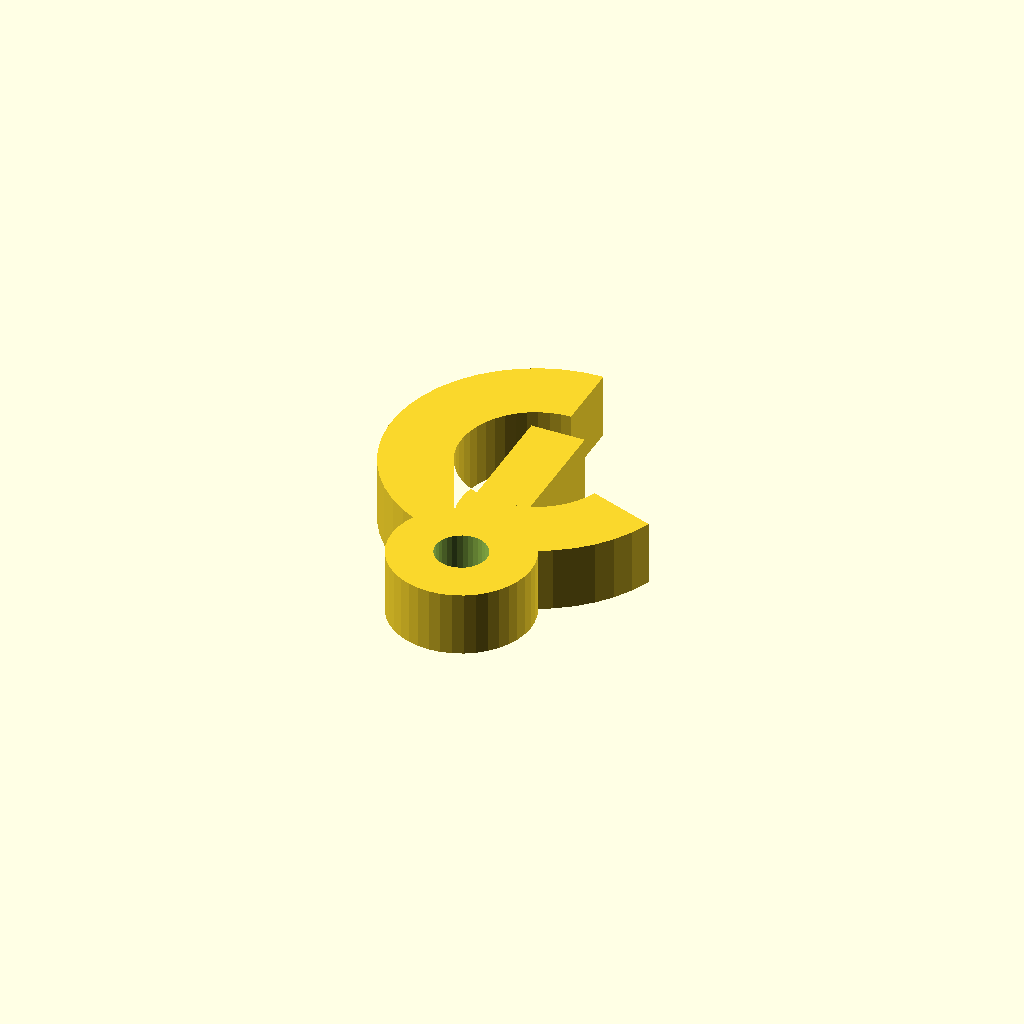
Cell 1: rendered with the file's own defaults.
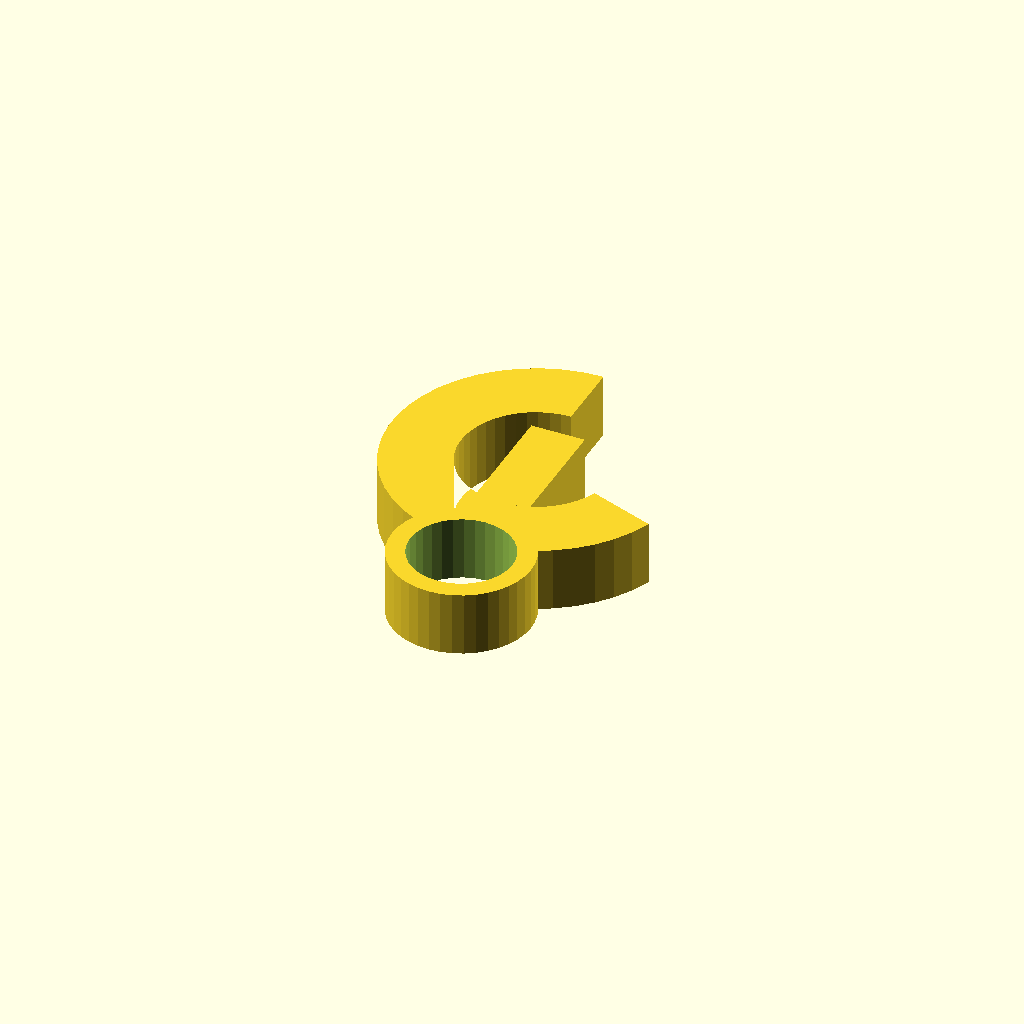
Cell 2 — bore_d set to 19.06, the other parameters unchanged.
One fixed orthographic camera (rotation 55°, 0°, 25°; colour scheme Cornfield) for every cell.
The OpenSCAD source (optional_data/data/gen3/hooks/part_0080.scad):
$fn = 32;

// ----------------------------------------------------------------------
// Hook: 60 mm shank into a 14 mm curl, 12 mm thick
// ----------------------------------------------------------------------

// --- parameters (mm) ---
shank_len = 60;           // shank length from the boss centre
shank_w = 10;             // shank width
boss_d = 26;              // boss diameter
bore_d = 9.53;            // boss bore
curl_in = 14;             // curl inner radius
curl_out = 27;            // curl outer radius
curl_sweep = 250;         // curl sweep angle
hook_t = 12;              // hook thickness

shank_profile = [[-5, 38.8], [5, 38.8], [5, 11], [-5, 11]];
boss_profile = [[13, 0], [12.84, 2.034], [12.364, 4.017], [11.583, 5.902], [10.517, 7.641], [9.192, 9.192], [7.641, 10.517], [5.902, 11.583], [4.017, 12.364], [2.034, 12.84], [0, 13], [-2.034, 12.84], [-4.017, 12.364], [-5.902, 11.583], [-7.641, 10.517], [-9.192, 9.192], [-10.517, 7.641], [-11.583, 5.902], [-12.364, 4.017], [-12.84, 2.034], [-13, 0], [-12.84, -2.034], [-12.364, -4.017], [-11.583, -5.902], [-10.517, -7.641], [-9.192, -9.192], [-7.641, -10.517], [-5.902, -11.583], [-4.017, -12.364], [-2.034, -12.84], [0, -13], [2.034, -12.84], [4.017, -12.364], [5.902, -11.583], [7.641, -10.517], [9.192, -9.192], [10.517, -7.641], [11.583, -5.902], [12.364, -4.017], [12.84, -2.034]];
curl_profile = [[0, 57], [-3.67, 56.749], [-7.272, 56.002], [-10.739, 54.772], [-14.007, 53.083], [-17.015, 50.964], [-19.706, 48.457], [-22.032, 45.607], [-23.949, 42.467], [-25.422, 39.096], [-26.422, 35.556], [-26.932, 31.913], [-26.942, 28.234], [-26.452, 24.588], [-25.471, 21.043], [-24.017, 17.664], [-22.117, 14.513], [-19.807, 11.651], [-17.129, 9.129], [-14.133, 6.994], [-10.874, 5.287], [-7.414, 4.038], [-3.816, 3.271], [-0.147, 3], [3.524, 3.231], [7.13, 3.959], [10.604, 5.169], [13.881, 6.841], [16.9, 8.943], [19.605, 11.436], [21.947, 14.273], [23.881, 17.402], [25.372, 20.765], [13.156, 25.212], [12.383, 23.468], [11.38, 21.845], [10.166, 20.374], [8.763, 19.082], [7.197, 17.992], [5.498, 17.125], [3.697, 16.497], [1.827, 16.12], [-0.076, 16], [-1.979, 16.141], [-3.844, 16.538], [-5.638, 17.186], [-7.328, 18.071], [-8.882, 19.178], [-10.27, 20.486], [-11.468, 21.97], [-12.453, 23.603], [-13.207, 25.356], [-13.716, 27.194], [-13.97, 29.084], [-13.965, 30.992], [-13.7, 32.881], [-13.182, 34.716], [-12.418, 36.464], [-11.424, 38.092], [-10.218, 39.57], [-8.822, 40.87], [-7.263, 41.969], [-5.568, 42.845], [-3.771, 43.483], [-1.903, 43.87], [0, 44]];

difference() {
  union() {
    /* three overlapping outlines: shank, boss and the smooth curl */
    linear_extrude(height = hook_t) polygon(shank_profile);
    linear_extrude(height = hook_t) polygon(boss_profile);
    linear_extrude(height = hook_t) polygon(curl_profile);
  }
  translate([0, 0, -2.5]) cylinder(h = hook_t + 5, d = bore_d);
}
Parameter table extracted from the source (name, type, default, range or options):
shank_len: number, default 60
shank_w: number, default 10
boss_d: number, default 26
bore_d: number, default 9.53
curl_in: number, default 14
curl_out: number, default 27
curl_sweep: number, default 250
hook_t: number, default 12
